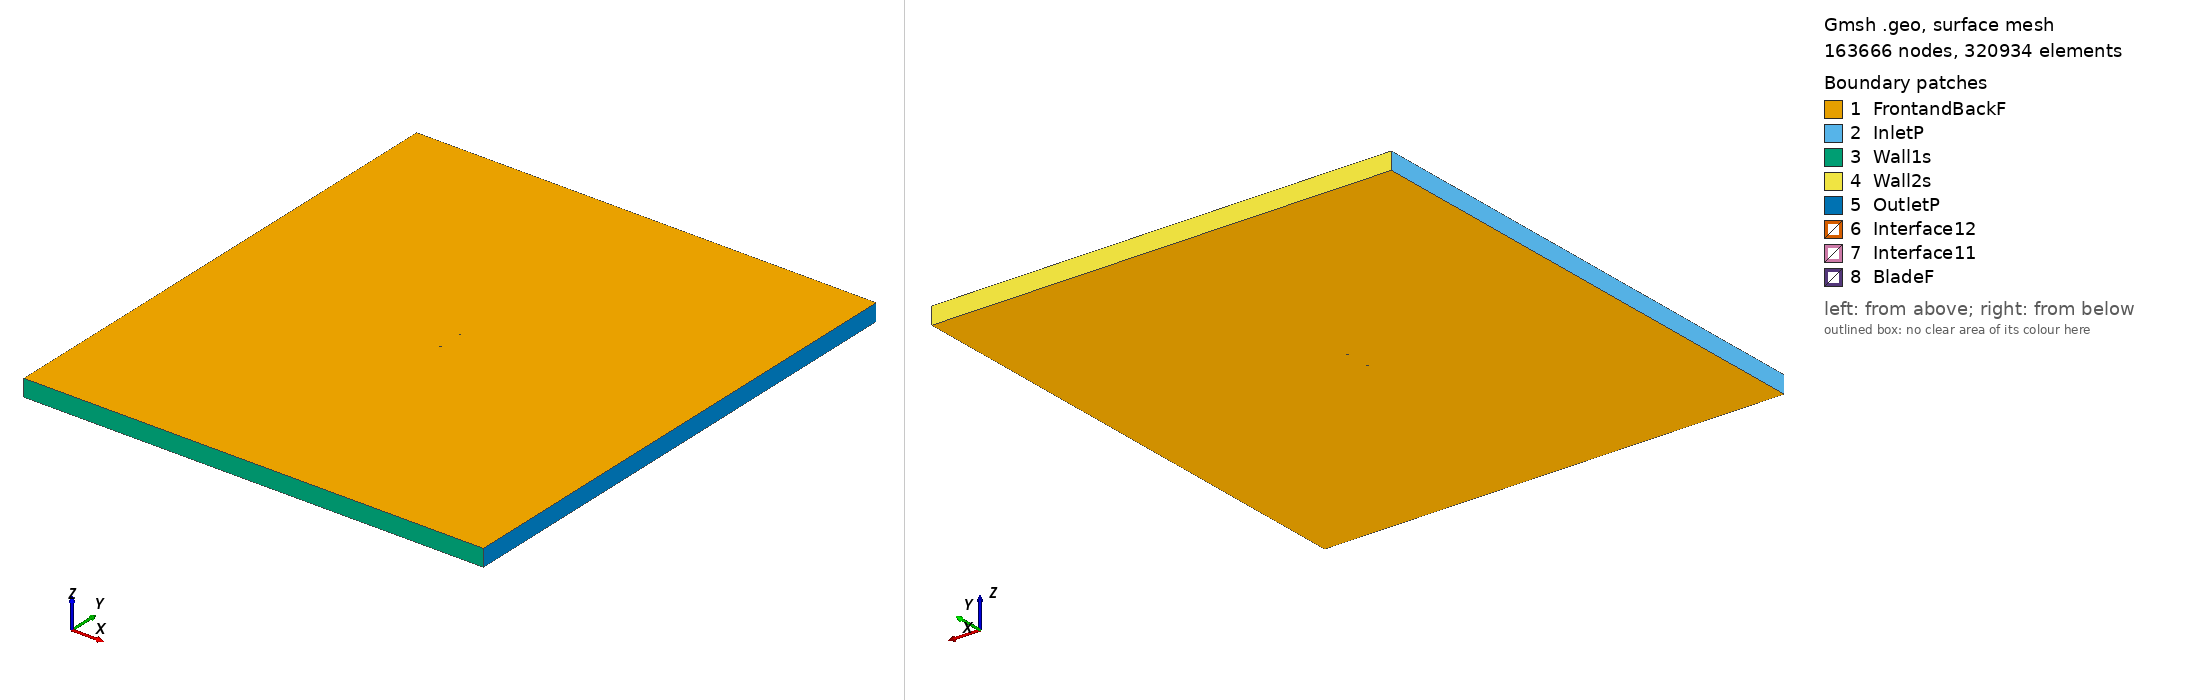

Gmsh geometry script, surface-meshed: 163666 nodes, 320934 surface elements. Boundary patches (legend numbers): 1 FrontandBackF, 2 InletP, 3 Wall1s, 4 Wall2s, 5 OutletP, 6 Interface12, 7 Interface11, 8 BladeF. Left view from above one corner, right view from below the opposite corner. Legend entries are the model's physical surfaces. The drawing asked Gmsh for element sizes between 1% and 20% of the model's largest extent; the script's own settings can give other sizes.

=== c5b_tsr_1.2837_aoa_-9.0335.geo (drawn) ===
SetFactory("OpenCASCADE");

Point(1) = {0.073901, 0.748853, 0, 1.0};
Point(2) = {0.069416, 0.749245, 0, 1.0};
Point(3) = {0.061568, 0.749718, 0, 1.0};
Point(4) = {0.053755, 0.749990, 0, 1.0};
Point(5) = {0.045984, 0.750000, 0, 1.0};
Point(6) = {0.038247, 0.749809, 0, 1.0};
Point(7) = {0.030541, 0.749422, 0, 1.0};
Point(8) = {0.022864, 0.748869, 0, 1.0};
Point(9) = {0.015211, 0.748165, 0, 1.0};
Point(10) = {0.007578, 0.747341, 0, 1.0};
Point(11) = {-0.000033, 0.746380, 0, 1.0};
Point(12) = {-0.007618, 0.745269, 0, 1.0};
Point(13) = {-0.015181, 0.744021, 0, 1.0};
Point(14) = {-0.022722, 0.742638, 0, 1.0};
Point(15) = {-0.030238, 0.741103, 0, 1.0};
Point(16) = {-0.037729, 0.739417, 0, 1.0};
Point(17) = {-0.045192, 0.737566, 0, 1.0};
Point(18) = {-0.048164, 0.736742, 0, 1.0};
Point(19) = {-0.051135, 0.735916, 0, 1.0};
Point(20) = {-0.054098, 0.735036, 0, 1.0};
Point(21) = {-0.057051, 0.734097, 0, 1.0};
Point(22) = {-0.059996, 0.733115, 0, 1.0};
Point(23) = {-0.062932, 0.732072, 0, 1.0};
Point(24) = {-0.065842, 0.730877, 0, 1.0};
Point(25) = {-0.068718, 0.729473, 0, 1.0};
Point(26) = {-0.071550, 0.727799, 0, 1.0};
Point(27) = {-0.072902, 0.726578, 0, 1.0};
Point(28) = {-0.073229, 0.726204, 0, 1.0};
Point(29) = {-0.073541, 0.725741, 0, 1.0};
Point(30) = {-0.073838, 0.725187, 0, 1.0};
Point(31) = {-0.074070, 0.724238, 0, 1.0};
Point(32) = {-0.073449, 0.722827, 0, 1.0};
Point(33) = {-0.072992, 0.722415, 0, 1.0};
Point(34) = {-0.072565, 0.722183, 0, 1.0};
Point(35) = {-0.072148, 0.722004, 0, 1.0};
Point(36) = {-0.070522, 0.721566, 0, 1.0};
Point(37) = {-0.067347, 0.721160, 0, 1.0};
Point(38) = {-0.064207, 0.720964, 0, 1.0};
Point(39) = {-0.061094, 0.720929, 0, 1.0};
Point(40) = {-0.057999, 0.721006, 0, 1.0};
Point(41) = {-0.054923, 0.721199, 0, 1.0};
Point(42) = {-0.051849, 0.721402, 0, 1.0};
Point(43) = {-0.048781, 0.721643, 0, 1.0};
Point(44) = {-0.045722, 0.721936, 0, 1.0};
Point(45) = {-0.042663, 0.722229, 0, 1.0};
Point(46) = {-0.035040, 0.723116, 0, 1.0};
Point(47) = {-0.027442, 0.724150, 0, 1.0};
Point(48) = {-0.019861, 0.725290, 0, 1.0};
Point(49) = {-0.012300, 0.726550, 0, 1.0};
Point(50) = {-0.004756, 0.727919, 0, 1.0};
Point(51) = {0.002767, 0.729409, 0, 1.0};
Point(52) = {0.010273, 0.731004, 0, 1.0};
Point(53) = {0.017761, 0.732705, 0, 1.0};
Point(54) = {0.025232, 0.734511, 0, 1.0};
Point(55) = {0.032683, 0.736437, 0, 1.0};
Point(56) = {0.040129, 0.738396, 0, 1.0};
Point(57) = {0.047570, 0.740384, 0, 1.0};
Point(58) = {0.055014, 0.742358, 0, 1.0};
Point(59) = {0.062457, 0.744330, 0, 1.0};
Point(60) = {0.069908, 0.746257, 0, 1.0};
Point(61) = {0.074144, 0.747322, 0, 1.0};
Point(62) = {-0.073901, -0.748853, 0, 1.0};
Point(63) = {-0.069416, -0.749245, 0, 1.0};
Point(64) = {-0.061568, -0.749718, 0, 1.0};
Point(65) = {-0.053755, -0.749990, 0, 1.0};
Point(66) = {-0.045984, -0.750000, 0, 1.0};
Point(67) = {-0.038247, -0.749809, 0, 1.0};
Point(68) = {-0.030541, -0.749422, 0, 1.0};
Point(69) = {-0.022864, -0.748869, 0, 1.0};
Point(70) = {-0.015211, -0.748165, 0, 1.0};
Point(71) = {-0.007578, -0.747341, 0, 1.0};
Point(72) = {0.000033, -0.746380, 0, 1.0};
Point(73) = {0.007618, -0.745269, 0, 1.0};
Point(74) = {0.015181, -0.744021, 0, 1.0};
Point(75) = {0.022722, -0.742638, 0, 1.0};
Point(76) = {0.030238, -0.741103, 0, 1.0};
Point(77) = {0.037729, -0.739417, 0, 1.0};
Point(78) = {0.045192, -0.737566, 0, 1.0};
Point(79) = {0.048164, -0.736742, 0, 1.0};
Point(80) = {0.051135, -0.735916, 0, 1.0};
Point(81) = {0.054098, -0.735036, 0, 1.0};
Point(82) = {0.057051, -0.734097, 0, 1.0};
Point(83) = {0.059996, -0.733115, 0, 1.0};
Point(84) = {0.062932, -0.732072, 0, 1.0};
Point(85) = {0.065842, -0.730877, 0, 1.0};
Point(86) = {0.068718, -0.729473, 0, 1.0};
Point(87) = {0.071550, -0.727799, 0, 1.0};
Point(88) = {0.072902, -0.726578, 0, 1.0};
Point(89) = {0.073229, -0.726204, 0, 1.0};
Point(90) = {0.073541, -0.725741, 0, 1.0};
Point(91) = {0.073838, -0.725187, 0, 1.0};
Point(92) = {0.074070, -0.724238, 0, 1.0};
Point(93) = {0.073449, -0.722827, 0, 1.0};
Point(94) = {0.072992, -0.722415, 0, 1.0};
Point(95) = {0.072565, -0.722183, 0, 1.0};
Point(96) = {0.072148, -0.722004, 0, 1.0};
Point(97) = {0.070522, -0.721566, 0, 1.0};
Point(98) = {0.067347, -0.721160, 0, 1.0};
Point(99) = {0.064207, -0.720964, 0, 1.0};
Point(100) = {0.061094, -0.720929, 0, 1.0};
Point(101) = {0.057999, -0.721006, 0, 1.0};
Point(102) = {0.054923, -0.721199, 0, 1.0};
Point(103) = {0.051849, -0.721402, 0, 1.0};
Point(104) = {0.048781, -0.721643, 0, 1.0};
Point(105) = {0.045722, -0.721936, 0, 1.0};
Point(106) = {0.042663, -0.722229, 0, 1.0};
Point(107) = {0.035040, -0.723116, 0, 1.0};
Point(108) = {0.027442, -0.724150, 0, 1.0};
Point(109) = {0.019861, -0.725290, 0, 1.0};
Point(110) = {0.012300, -0.726550, 0, 1.0};
Point(111) = {0.004756, -0.727919, 0, 1.0};
Point(112) = {-0.002767, -0.729409, 0, 1.0};
Point(113) = {-0.010273, -0.731004, 0, 1.0};
Point(114) = {-0.017761, -0.732705, 0, 1.0};
Point(115) = {-0.025232, -0.734511, 0, 1.0};
Point(116) = {-0.032683, -0.736437, 0, 1.0};
Point(117) = {-0.040129, -0.738396, 0, 1.0};
Point(118) = {-0.047570, -0.740384, 0, 1.0};
Point(119) = {-0.055014, -0.742358, 0, 1.0};
Point(120) = {-0.062457, -0.744330, 0, 1.0};
Point(121) = {-0.069908, -0.746257, 0, 1.0};
Point(122) = {-0.074144, -0.747322, 0, 1.0};

// Lines: first blade (splines 1-4)
Spline(1) = {1:16};
Spline(2) = {16:47};
Spline(3) = {47:61};
Spline(4) = {61,1};

// Lines: second blade (splines 5-8)
Spline(5) = {62:77};
Spline(6) = {77:108};
Spline(7) = {108:122};
Spline(8) = {122,62};

// Outer domain (points 20001-4 and lines)
Point(123) = {-13.50000000, -15.00000000, 0, 1.0};
Point(124) = {-13.50000000, 15.00000000, 0, 1.0};
Point(125) = {13.50000000, 15.00000000, 0, 1.0};
Point(126) = {13.50000000, -15.00000000, 0, 1.0};
Line(11) = {123, 124};
Line(12) = {124, 125};
Line(13) = {125, 126};
Line(14) = {123, 126};

// Interface (between moving and stationary domain) (circles)
Circle(9) = {0, 0, 0, 0.80000000, 0, 2*Pi};
Circle(10) = {0, 0, 0, 0.80000000, 0, 2*Pi};

// Loops collect Lines/Splines/etc (blade1, blade2, domain, first circle)
Line Loop(1) = {1:4};
Line Loop(2) = {5:8};
Line Loop(3) = {11,12,13,-14};
Line Loop(4) = {9};

// BooleanDifference cuts out the circle/interface from the domain
Plane Surface(1) = {3};
Plane Surface(2) = {4};
BooleanDifference{ Surface{1}; Delete;}{ Surface{2}; Delete;}

// This one cuts out the blades from the inner circle/interface
Line Loop(6) = {10};
Plane Surface(5) = {6};
Plane Surface(6) = {1};
Plane Surface(7) = {2};
BooleanDifference{ Surface{5}; Delete;}{ Surface{6,7}; Delete;}

// extrude to 3rd dimension
Extrude {0, 0, 1} {Surface{1}; Surface{5}; Layers{1}; Recombine;}

// Physical Surfaces are the named boundaries (patches)
Physical Surface("Interface11") = {12};
Physical Surface("Interface12") = {10};

// sides of domain
Physical Surface("InletP") = {6};
Physical Surface("OutletP") = {9};

// top and bottom of domain
Physical Surface("Wall1s") = {7};
Physical Surface("Wall2s") = {8};

// Check FrontandBackF by ensuring there is nothing in the 3rd dimension
Physical Surface("FrontandBackF") = {1,11,5,21};
Physical Surface("BladeF") = {13:20};
Physical Volume("Turbine") = {2};
Physical Volume("Farfield") = {1};

// settings for airfoil boundary layer
Field[1] = BoundaryLayer;
Field[1].EdgesList = {1:8};
Field[1].hwall_n = 1e-3;
Field[1].thickness = 1.5e-2;
Field[1].ratio = 1.05;
Field[1].Quads = 1;
BoundaryLayer Field = 1;

// control points for mesh (blade and interface)
// floor((arc length / 1.5mm)/ 6) -> Transfinite Line
Transfinite Line {1,2,3,5,6,7} = 33 Using Progression 1;
Transfinite Line {4,8} = 2 Using Progression 1;
Transfinite Line {9, 15} = 800 Using Progression 1;

// For more information on gmsh syntax, visit http://gmsh.info/doc/texinfo/gmsh.html
